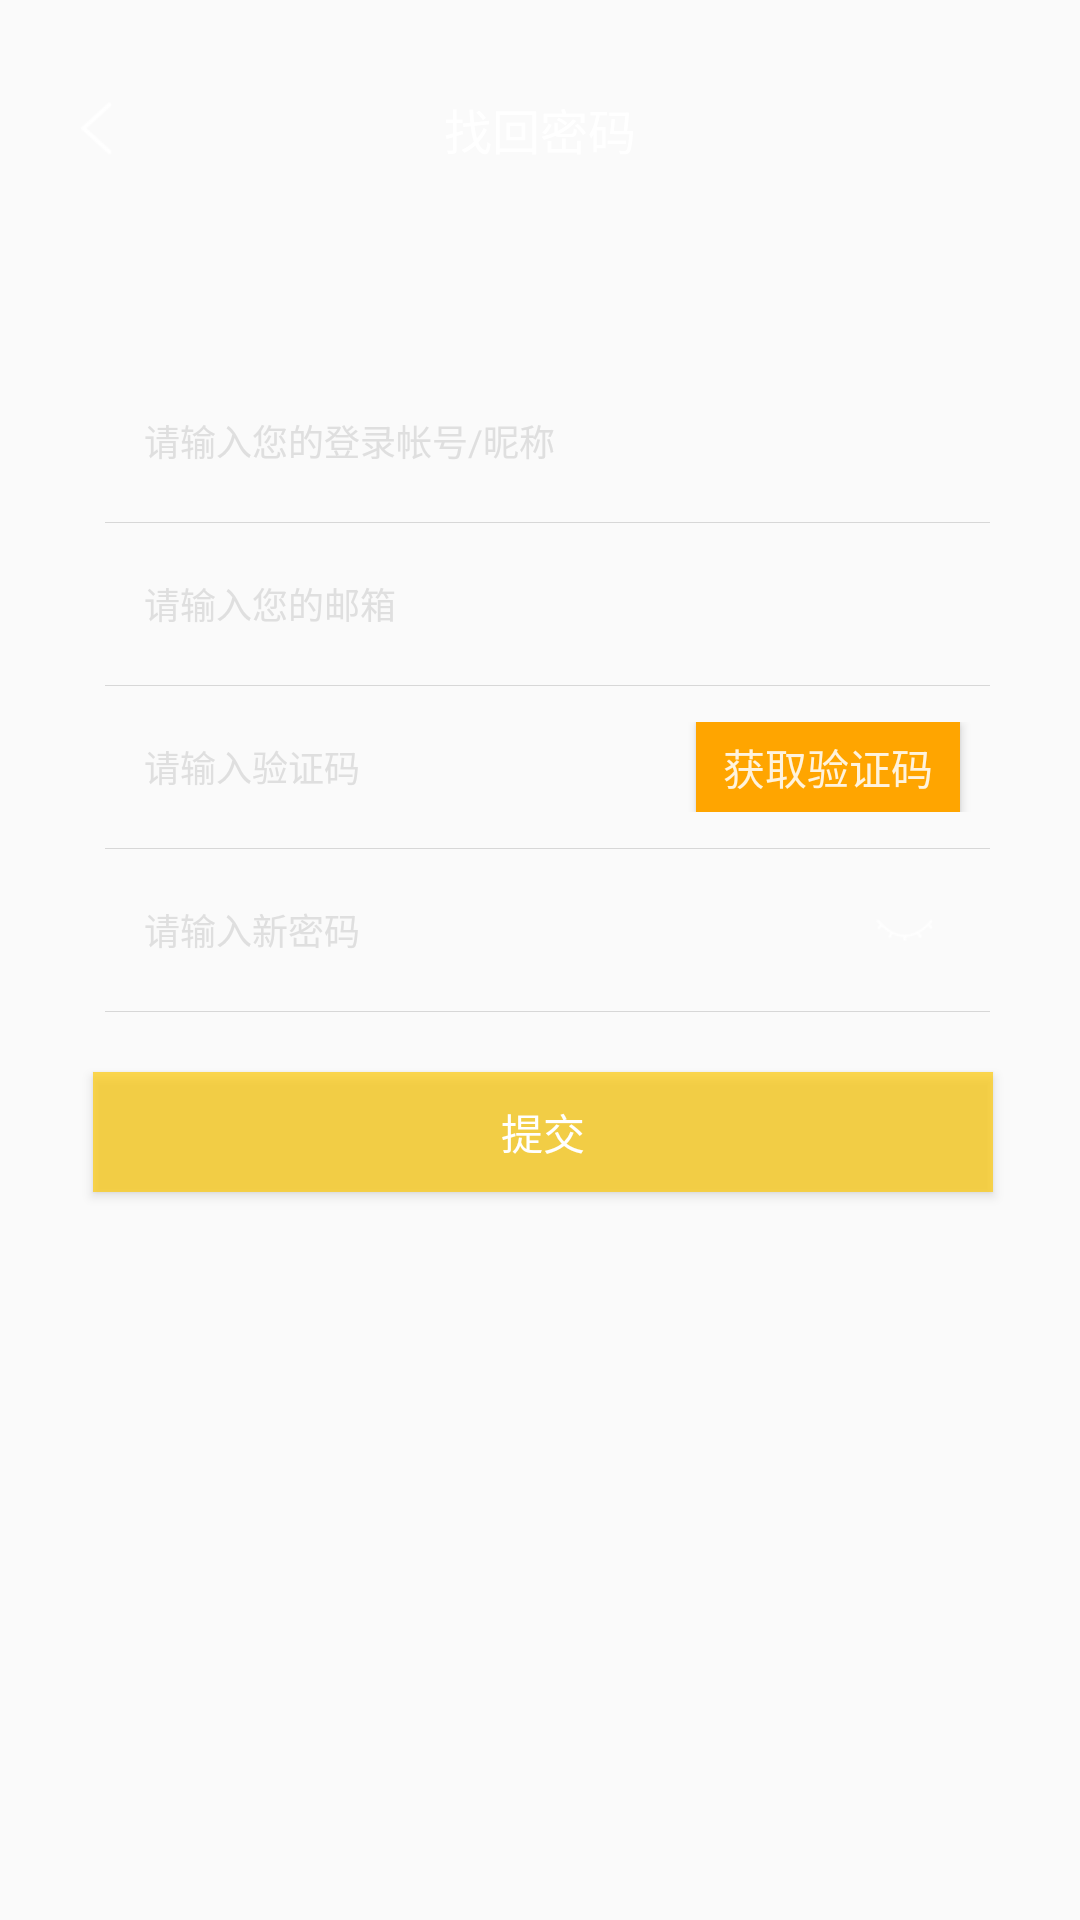

Layout XML and referenced resources for this Android screen:
<!-- AndroidManifest.xml: application theme TranslucentTheme -->
<!-- res/layout/fragment_find_password.xml -->
<?xml version="1.0" encoding="utf-8"?>
<LinearLayout xmlns:android="http://schemas.android.com/apk/res/android"
    android:layout_width="match_parent"
    android:layout_height="match_parent"
    android:gravity="center_horizontal"
    android:orientation="vertical">

    <RelativeLayout
        android:id="@+id/layout_back_to_login"
        android:layout_width="match_parent"
        android:layout_height="30dp"
        android:layout_marginBottom="12dp"
        android:layout_marginTop="28dp"
        android:background="@null">

        <TextView
            android:layout_width="wrap_content"
            android:layout_height="wrap_content"
            android:layout_centerInParent="true"
            android:text="找回密码"
            android:textColor="@color/white"
            android:textSize="16sp" />

        <ImageView
            android:layout_width="wrap_content"
            android:layout_height="wrap_content"
            android:layout_alignParentLeft="true"
            android:layout_centerVertical="true"
            android:layout_marginLeft="20dp"
            android:src="@drawable/ic_back_left_white" />
    </RelativeLayout>

    <LinearLayout
        android:layout_width="300dp"
        android:layout_height="wrap_content"
        android:layout_marginTop="50dp"
        android:orientation="vertical"
        android:paddingLeft="5dp">

        <EditText
            android:id="@+id/et_name"
            android:layout_width="match_parent"
            android:layout_height="30dp"
            android:layout_marginBottom="12dp"
            android:layout_marginLeft="13dp"
            android:layout_marginTop="12dp"
            android:background="@null"
            android:hint="请输入您的登录帐号/昵称"
            android:inputType="phone"
            android:singleLine="true"
            android:textColor="#B2ffffff"
            android:textColorHint="#B2d2d2d2"
            android:textSize="12sp" />

        <View
            android:layout_width="match_parent"
            android:layout_height="1px"
            android:background="#d7d7d7"></View>

        <EditText
            android:id="@+id/et_phone"
            android:layout_width="match_parent"
            android:layout_height="30dp"
            android:layout_marginBottom="12dp"
            android:layout_marginLeft="13dp"
            android:layout_marginTop="12dp"
            android:background="@null"
            android:hint="请输入您的邮箱"
            android:inputType="phone"
            android:singleLine="true"
            android:textColor="#B2ffffff"
            android:textColorHint="#B2d2d2d2"
            android:textSize="12sp" />

        <View
            android:layout_width="match_parent"
            android:layout_height="1px"
            android:background="#d7d7d7"></View>

        <LinearLayout
            android:layout_width="match_parent"
            android:layout_height="30dp"
            android:layout_marginBottom="12dp"
            android:layout_marginLeft="13dp"
            android:layout_marginTop="12dp"
            android:orientation="horizontal">

            <EditText
                android:id="@+id/et_code"
                android:layout_width="match_parent"
                android:layout_height="match_parent"
                android:layout_weight="1"
                android:background="@null"
                android:hint="请输入验证码"
                android:inputType="number"
                android:text=""
                android:textColor="#B2ffffff"
                android:textColorHint="#B2d2d2d2"
                android:textSize="12sp" />

            <RelativeLayout
                android:layout_width="match_parent"
                android:layout_height="match_parent"
                android:layout_weight="1">

                <Button
                    android:id="@+id/btn_get_code"
                    android:layout_width="wrap_content"
                    android:layout_height="wrap_content"
                    android:layout_alignParentRight="true"
                    android:layout_gravity="right"
                    android:layout_marginRight="10dp"
                    android:background="@drawable/btn_code_selecter"
                    android:digits="0123456789"
                    android:paddingLeft="5dp"
                    android:paddingRight="5dp"
                    android:text="获取验证码"
                    android:textColor="#DDffffff"
                    android:textSize="14sp" />
            </RelativeLayout>

        </LinearLayout>

        <View
            android:layout_width="match_parent"
            android:layout_height="1px"
            android:background="#d7d7d7"></View>


        <LinearLayout
            android:layout_width="match_parent"
            android:layout_height="30dp"
            android:layout_marginBottom="12dp"
            android:layout_marginLeft="13dp"
            android:layout_marginTop="12dp"
            android:gravity="center">

            <EditText
                android:id="@+id/et_password"
                android:layout_width="0dp"
                android:layout_height="30dp"
                android:layout_weight="8"
                android:background="@null"
                android:hint="请输入新密码"
                android:inputType="textPassword"
                android:text=""
                android:textColor="#B2ffffff"
                android:textColorHint="#B2d2d2d2"
                android:textSize="12sp" />

            <ImageView
                android:id="@+id/iv_eye"
                android:layout_width="0dp"
                android:layout_height="match_parent"
                android:layout_weight="2"
                android:scaleType="center"
                android:src="@drawable/eyes_close" />
        </LinearLayout>

        <View
            android:layout_width="match_parent"
            android:layout_height="1px"
            android:background="#d7d7d7"></View>
    </LinearLayout>

    <Button
        android:id="@+id/btn_commit"
        android:layout_width="300dp"
        android:layout_height="40dp"
        android:layout_marginLeft="13dp"
        android:layout_marginRight="12dp"
        android:layout_marginTop="20dp"
        android:background="@drawable/orgin_btn_bg"
        android:text="提交"
        android:textColor="@color/white" />

</LinearLayout>
<!-- resources referenced by this layout -->
<resources>
  <color name="white">#FFFFFF</color>
  <!-- drawable btn_code_selecter (drawable) -->
  <?xml version="1.0" encoding="utf-8"?>
  <selector xmlns:android="http://schemas.android.com/apk/res/android">
      <item android:drawable="@color/orange" android:state_enabled="true" />
      <item android:drawable="@color/trans_gray_line" android:state_enabled="false" />
      <item android:drawable="@color/orange" android:state_focused="true" />
      <item android:drawable="@color/orange" android:state_pressed="true" />
  </selector>
  <!-- drawable eyes_close: png bitmap (drawable-xhdpi, 615 bytes) -->
  <!-- drawable ic_back_left_white: png bitmap (drawable-xhdpi, 647 bytes) -->
  <!-- drawable orgin_btn_bg (drawable) -->
  <?xml version="1.0" encoding="utf-8"?>
  <selector xmlns:android="http://schemas.android.com/apk/res/android">
      <item android:state_pressed="true">
          <shape>
              <solid android:color="@color/btn_orgin_pressed">
  
              </solid>
          </shape>
      </item>
  
      <item android:state_focused="true">
          <shape>
              <solid android:color="@color/btn_orgin_disable">
  
              </solid>
          </shape>
      </item>
  
      <item>
          <shape>
              <solid android:color="@color/btn_orgin_normal">
  
              </solid>
          </shape>
      </item>
  </selector>
  <style name="TranslucentTheme" parent="AppTheme" />
  <color name="orange">#FFA500</color>
  <color name="trans_gray_line">#77808080</color>
  <color name="btn_orgin_pressed">#b2ffd84c</color>
  <color name="btn_orgin_disable">#b2d9d9d9</color>
  <color name="btn_orgin_normal">#b2ffca08</color>
  <style name="AppTheme" parent="AppBaseTheme" />
  <style name="AppBaseTheme" parent="Theme.AppCompat.Light.DarkActionBar">
          
          <item name="colorPrimary">@color/colorPrimary</item>
          <item name="colorPrimaryDark">@color/colorPrimaryDark</item>
          <item name="colorAccent">@color/colorAccent</item>
          <item name="windowActionBar">false</item>
          <item name="windowNoTitle">true</item>
      </style>
  <color name="colorPrimary">#3F51B5</color>
  <color name="colorPrimaryDark">#303F9F</color>
  <color name="colorAccent">#FF4081</color>
</resources>
